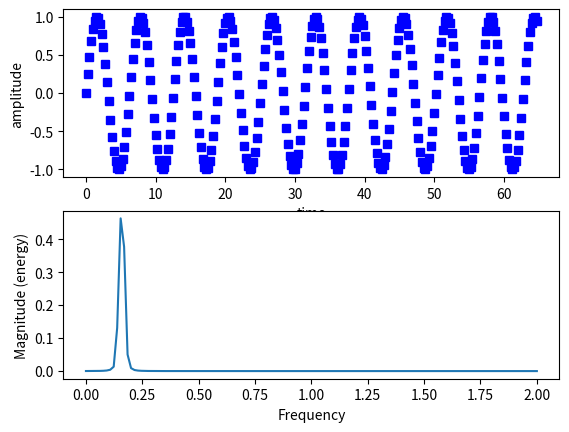

This figure's Python source:
# import the numpy and pyplot modules

import numpy as np

import matplotlib.pyplot as plot

# Get time values of the signal

time = np.arange(0, 65, .25);

# Get sample points for the discrete signal(which represents a continous signal)

signalAmplitude = np.sin(time)

# plot the signal in time domain

plot.subplot(211)

plot.plot(time, signalAmplitude, 'bs')

plot.xlabel('time')

plot.ylabel('amplitude')

# plot the signal in frequency domain

plot.subplot(212)

# sampling frequency = 4 - get a magnitude spectrum

plot.magnitude_spectrum(signalAmplitude, Fs=4)

# display the plots

plot.show()